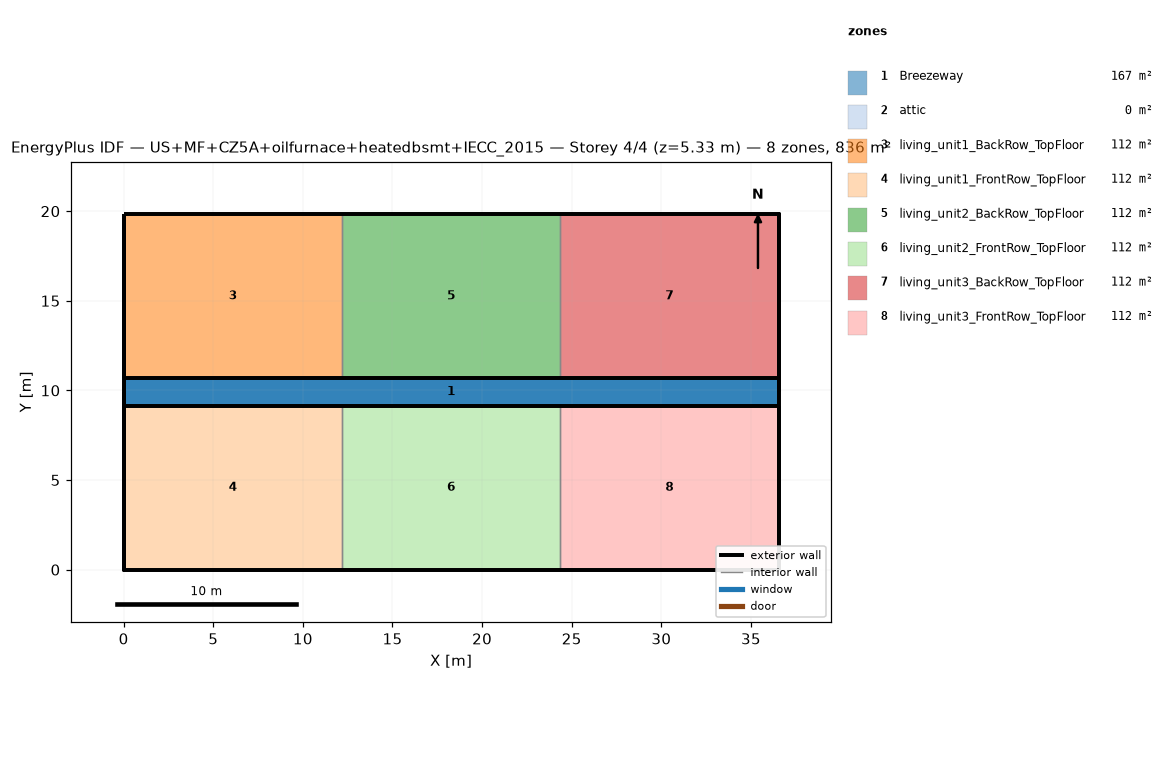
=== STOREY PLAN SPEC (per zone: floor XY polygon, exterior-wall plan segments, windows/doors) ===
zone 1: Breezeway  (167.0 m²)
  floor: (36.54, 9.16) (0.00, 9.16) (0.00, 10.68) (36.54, 10.68)
  floor: (36.54, 9.16) (0.00, 9.16) (0.00, 10.68) (36.54, 10.68)
  floor: (36.54, 9.16) (0.00, 9.16) (0.00, 10.68) (36.54, 10.68)
zone 2: attic  (0.0 m²)
  exterior wall: (36.54, 0.00) – (36.54, 19.84) – (36.54, 9.92)  [29.8 m]
  exterior wall: (0.00, 19.84) – (0.00, 0.00) – (0.00, 9.92)  [29.8 m]
zone 3: living_unit1_BackRow_TopFloor  (111.5 m²)
  floor: (12.18, 10.68) (0.00, 10.68) (0.00, 19.84) (12.18, 19.84)
  exterior wall: (12.18, 19.84) – (0.00, 19.84)  [12.2 m]
  exterior wall: (0.00, 19.84) – (0.00, 10.68)  [9.2 m]
  exterior wall: (0.00, 10.68) – (12.18, 10.68)  [12.2 m]
  interior walls: 1
zone 4: living_unit1_FrontRow_TopFloor  (111.5 m²)
  floor: (12.18, 0.00) (0.00, 0.00) (0.00, 9.16) (12.18, 9.16)
  exterior wall: (0.00, 0.00) – (12.18, 0.00)  [12.2 m]
  exterior wall: (0.00, 9.16) – (0.00, 0.00)  [9.2 m]
  exterior wall: (12.18, 9.16) – (0.00, 9.16)  [12.2 m]
  interior walls: 1
zone 5: living_unit2_BackRow_TopFloor  (111.5 m²)
  floor: (24.36, 10.68) (12.18, 10.68) (12.18, 19.84) (24.36, 19.84)
  exterior wall: (12.18, 10.68) – (24.36, 10.68)  [12.2 m]
  exterior wall: (24.36, 19.84) – (12.18, 19.84)  [12.2 m]
  interior walls: 2
zone 6: living_unit2_FrontRow_TopFloor  (111.5 m²)
  floor: (24.36, 0.00) (12.18, 0.00) (12.18, 9.16) (24.36, 9.16)
  exterior wall: (12.18, 0.00) – (24.36, 0.00)  [12.2 m]
  exterior wall: (24.36, 9.16) – (12.18, 9.16)  [12.2 m]
  interior walls: 2
zone 7: living_unit3_BackRow_TopFloor  (111.5 m²)
  floor: (36.54, 10.68) (24.36, 10.68) (24.36, 19.84) (36.54, 19.84)
  exterior wall: (36.54, 10.68) – (36.54, 19.84)  [9.2 m]
  exterior wall: (36.54, 19.84) – (24.36, 19.84)  [12.2 m]
  exterior wall: (24.36, 10.68) – (36.54, 10.68)  [12.2 m]
  interior walls: 1
zone 8: living_unit3_FrontRow_TopFloor  (111.5 m²)
  floor: (36.54, 0.00) (24.36, 0.00) (24.36, 9.16) (36.54, 9.16)
  exterior wall: (24.36, 0.00) – (36.54, 0.00)  [12.2 m]
  exterior wall: (36.54, 0.00) – (36.54, 9.16)  [9.2 m]
  exterior wall: (36.54, 9.16) – (24.36, 9.16)  [12.2 m]
  interior walls: 1

=== DERIVED (storey summary) ===
Building: US+MF+CZ5A+oilfurnace+heatedbsmt+IECC_2015
Storey: 4 of 4  (floor level z = 5.33 m)
Storey gross floor area: 836.2 m²
Zones on this storey: 8
  - Breezeway: floor 167.0 m²
  - attic: floor 0.0 m²; exterior wall 59.5 m (81.9 m²); WWR 0.0%
  - living_unit1_BackRow_TopFloor: floor 111.5 m²; exterior wall 33.5 m (86.9 m²); WWR 0.0%
  - living_unit1_FrontRow_TopFloor: floor 111.5 m²; exterior wall 33.5 m (86.9 m²); WWR 0.0%
  - living_unit2_BackRow_TopFloor: floor 111.5 m²; exterior wall 24.4 m (63.1 m²); WWR 0.0%
  - living_unit2_FrontRow_TopFloor: floor 111.5 m²; exterior wall 24.4 m (63.1 m²); WWR 0.0%
  - living_unit3_BackRow_TopFloor: floor 111.5 m²; exterior wall 33.5 m (86.9 m²); WWR 0.0%
  - living_unit3_FrontRow_TopFloor: floor 111.5 m²; exterior wall 33.5 m (86.9 m²); WWR 0.0%
Zone adjacency (shared interzone walls):
  - living_unit1_BackRow_TopFloor ↔ living_unit2_BackRow_TopFloor
  - living_unit1_FrontRow_TopFloor ↔ living_unit2_FrontRow_TopFloor
  - living_unit2_BackRow_TopFloor ↔ living_unit3_BackRow_TopFloor
  - living_unit2_FrontRow_TopFloor ↔ living_unit3_FrontRow_TopFloor